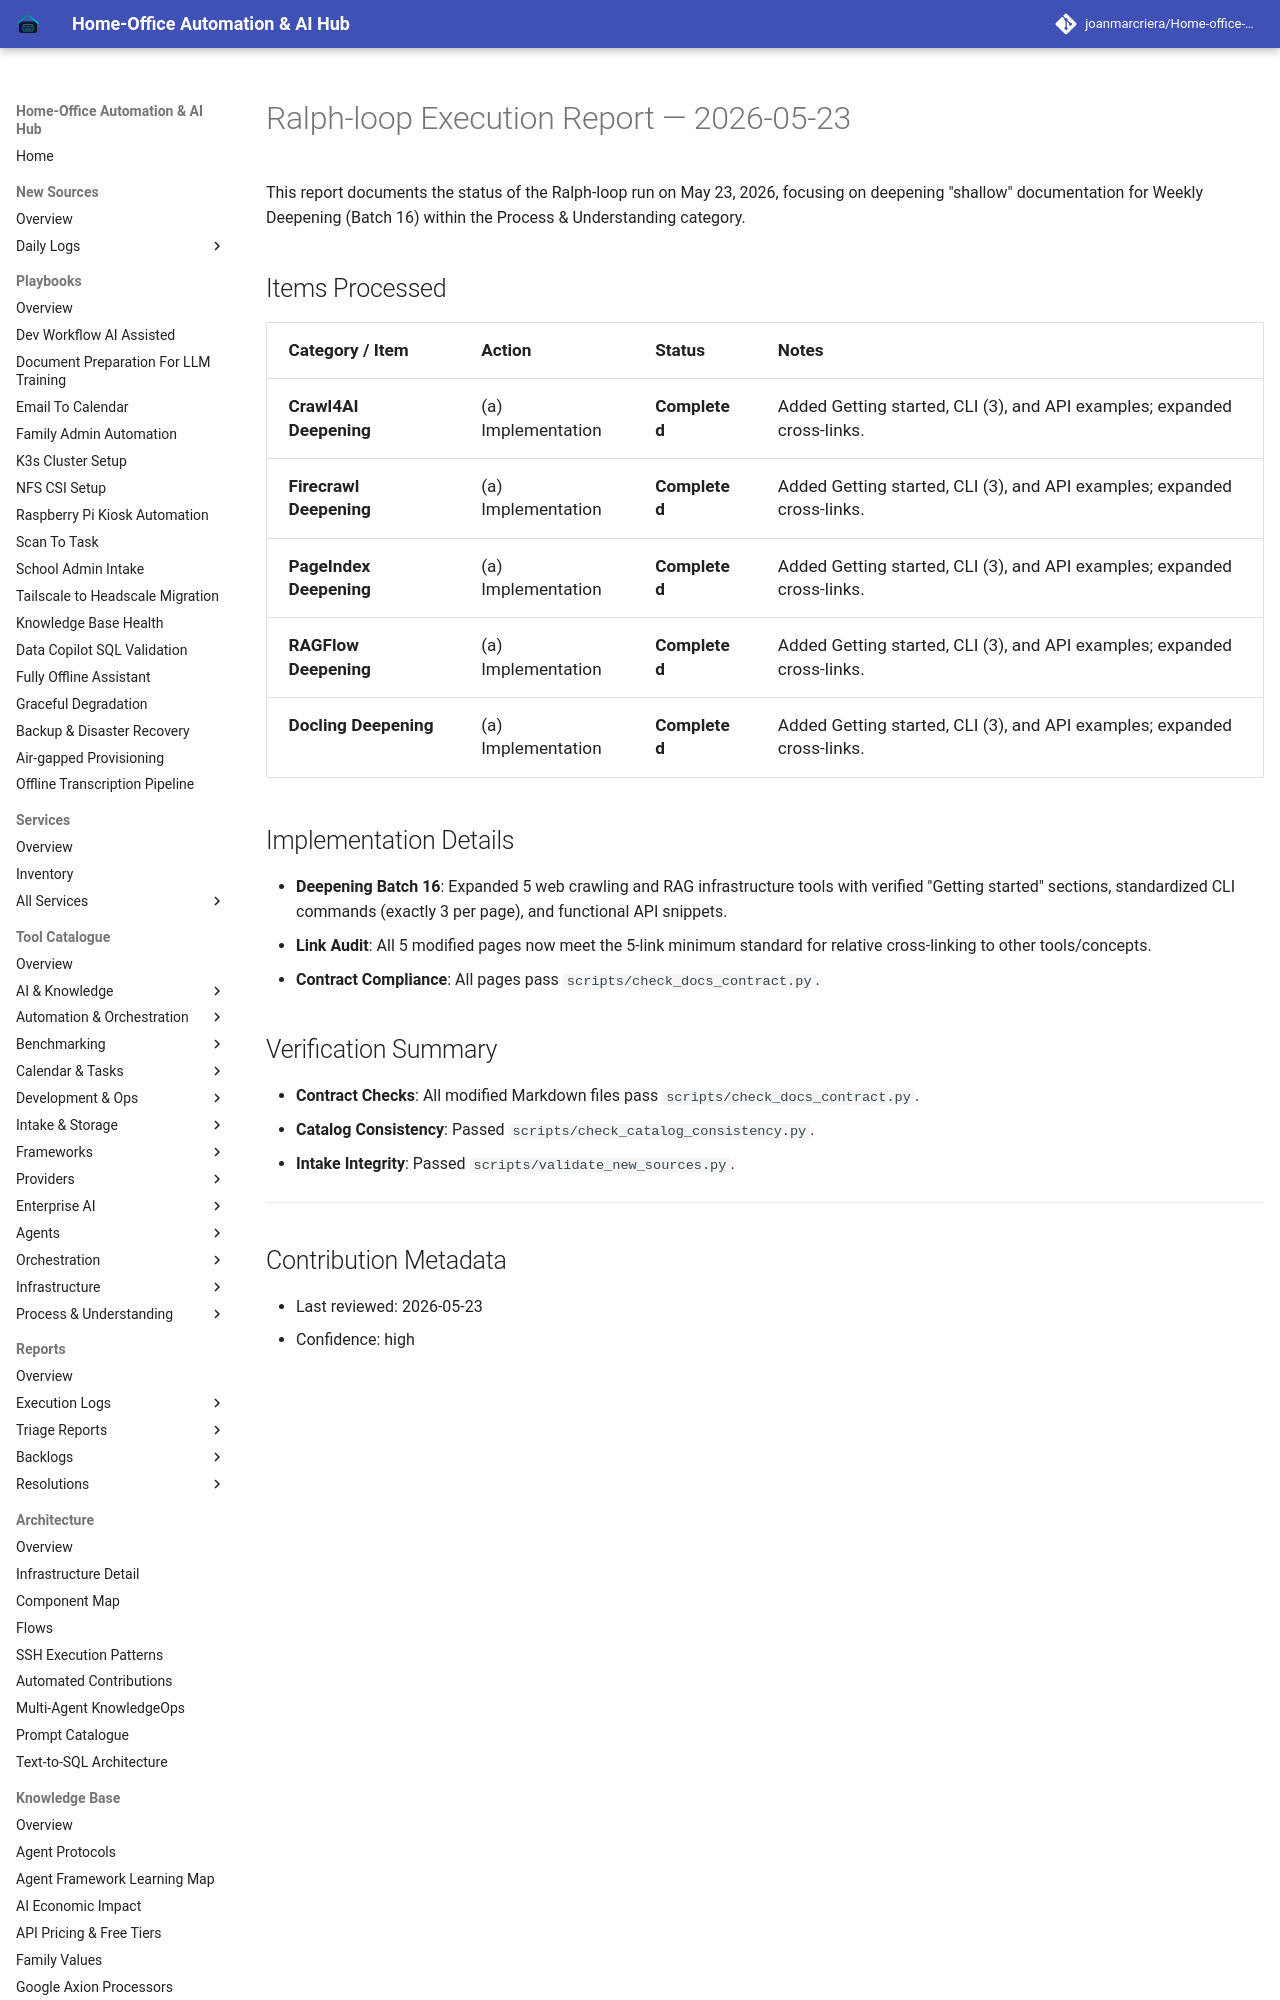

repository: joanmarcriera/Home-office-automations · page: reports/ralph-loop-execution-2026-05-23/index.html · generator: mkdocs

# Ralph-loop Execution Report — 2026-05-23

This report documents the status of the Ralph-loop run on May 23, 2026, focusing on deepening "shallow" documentation for Weekly Deepening (Batch 16) within the Process & Understanding category.

## Items Processed

| Category / Item | Action | Status | Notes |
| :--- | :--- | :--- | :--- |
| **Crawl4AI Deepening** | (a) Implementation | **Completed** | Added Getting started, CLI (3), and API examples; expanded cross-links. |
| **Firecrawl Deepening** | (a) Implementation | **Completed** | Added Getting started, CLI (3), and API examples; expanded cross-links. |
| **PageIndex Deepening** | (a) Implementation | **Completed** | Added Getting started, CLI (3), and API examples; expanded cross-links. |
| **RAGFlow Deepening** | (a) Implementation | **Completed** | Added Getting started, CLI (3), and API examples; expanded cross-links. |
| **Docling Deepening** | (a) Implementation | **Completed** | Added Getting started, CLI (3), and API examples; expanded cross-links. |
